Dataset: patch_dataset (GitHub, Prathu241/open_agri). Classes: early blight, healthy, late blight, leaf mold, septoria leaf spot.

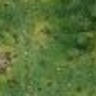
Label: septoria leaf spot

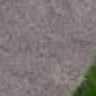
Label: early blight

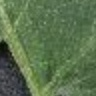
Label: healthy

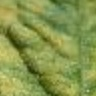
Label: leaf mold

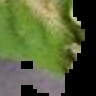
Label: late blight

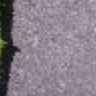
Label: septoria leaf spot
